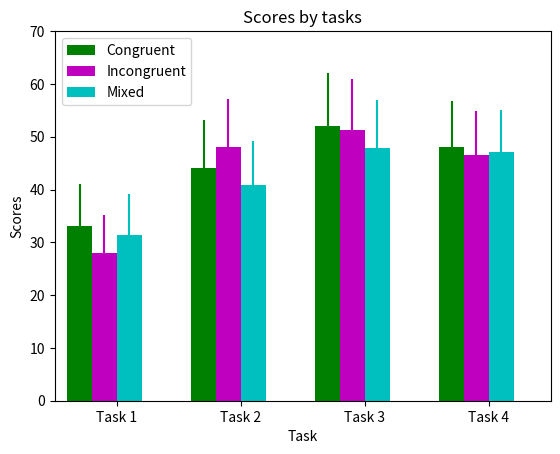

Source code (Python):
import numpy as np
import matplotlib.pyplot as plt

# data to be plotted
meanCong = np.array([33, 44, 52, 48])
sdCong = np.array([8, 9.1, 10.1, 8.8])
meanIncong = np.array([28, 48, 51.3, 46.5])
sdIncong = np.array([7.2, 9.2, 9.6, 8.4])
meanMixed = np.array([31.3, 40.8, 47.8, 47.2])
sdMixed = np.array([7.8, 8.3, 9.1, 7.8])


# paramters
bar_width = 0.2
x = np.arange(len(meanCong))

# plotting bars
plt.bar(x, meanCong, bar_width, yerr=sdCong,
        color='g', ecolor='g', label='Congruent')
plt.bar(x+bar_width, meanIncong, bar_width, yerr=sdIncong,
        color='m', ecolor='m', label='Incongruent')
plt.bar(x+2*bar_width, meanMixed, bar_width, yerr=sdMixed,
        color='c', ecolor='c', label='Mixed')

# formatting and labeling the axes and title
plt.xlabel('Task')
plt.ylabel('Scores')
plt.title('Scores by tasks')

# formatting the x tick marks
plt.xticks(x+1.5*bar_width, ['Task 1', 'Task 2', 'Task 3', 'Task 4'])

# axis limits
plt.axis([-0.2, 3.8, 0, 70])

# legend
plt.legend(loc=2)

# and we are done!
plt.show()
